Run: headless pygame with SDL's dummy video driver; simulated clock (each Clock.tick advances the game by its frame time, no real sleeping); random seed 0; keys injected as events and as key.get_pressed() state; no mouse input.
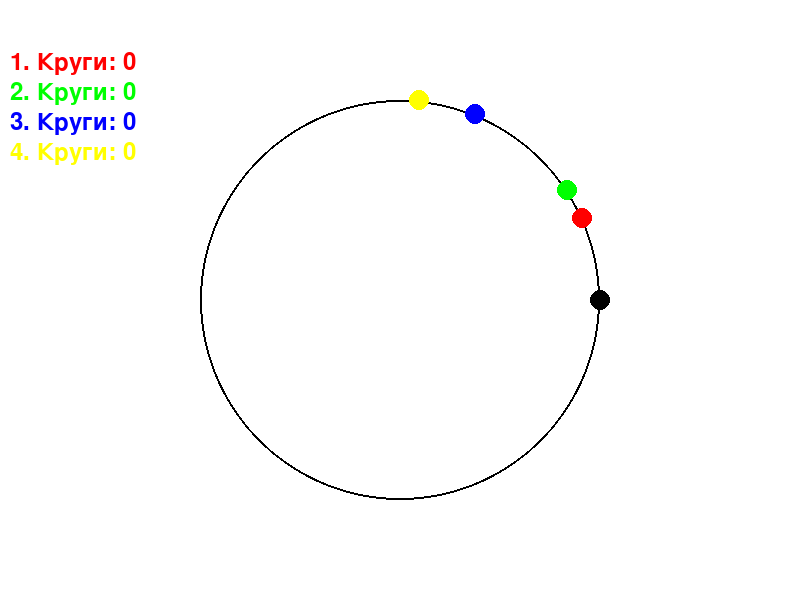
Frame 1 of 4 · flips 1–60 · no input
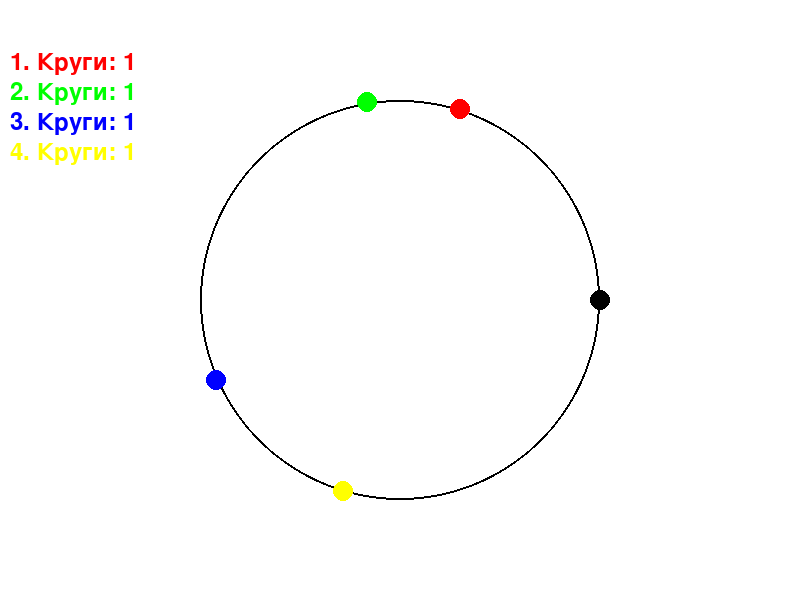
Frame 2 of 4 · flips 61–180 · tapped SPACE, RETURN · held RIGHT (→), D
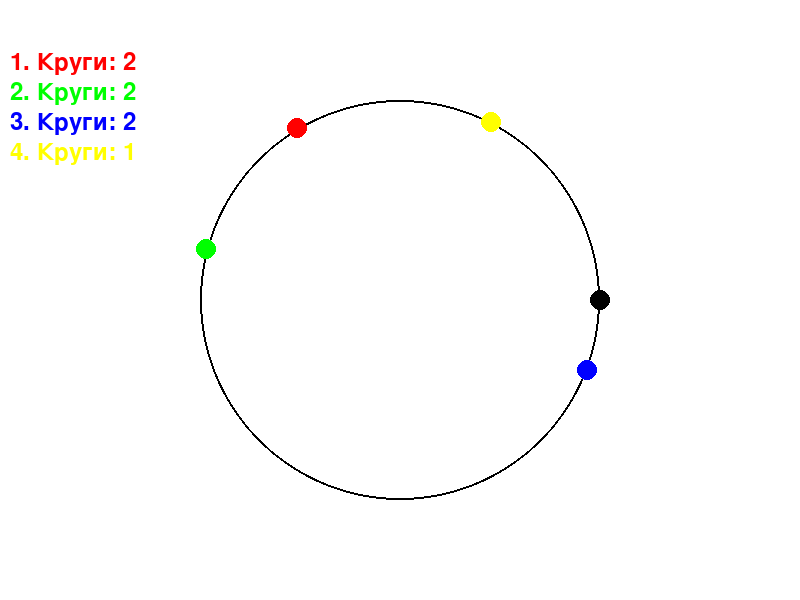
Frame 3 of 4 · flips 181–300 · held DOWN (↓), S
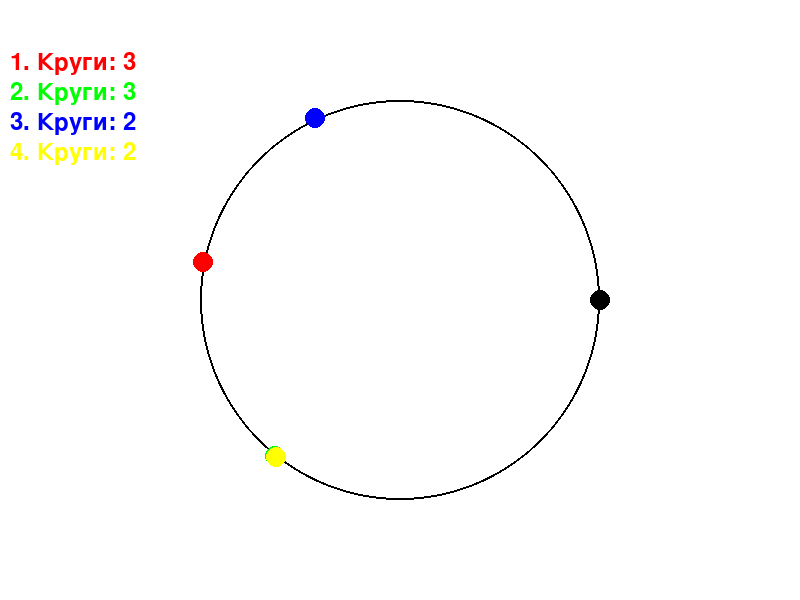
Frame 4 of 4 · flips 301–420 · held LEFT (←), A, UP (↑), W

The pygame program that drew these frames:

import pygame
import random
import math

# Инициализация pygame
pygame.init()

# Параметры экрана
WIDTH, HEIGHT = 800, 600
screen = pygame.display.set_mode((WIDTH, HEIGHT))
pygame.display.set_caption("Круговая гонка")

# Цвета
WHITE = (255, 255, 255)
BLACK = (0, 0, 0)
RED = (255, 0, 0)
GREEN = (0, 255, 0)
BLUE = (0, 0, 255)
YELLOW = (255, 255, 0)

# Параметры круга
CENTER = (WIDTH // 2, HEIGHT // 2)
RADIUS = 200
FINISH_LINE_RADIUS = 10
FINISH_ANGLE = 0  # Угол финишной точки

# Параметры гонки
NUM_PARTICIPANTS = 4
NUM_LAPS = 4
FPS = 60
FORWARD_ONLY_FRAMES = 8 * FPS

# Генерация участников
participants = []
winners = []
colors = [RED, GREEN, BLUE, YELLOW]

for i in range(NUM_PARTICIPANTS):
    participant = {
        "angle": math.pi,                    # Угол начальной позиции (все стартуют на противоположной стороне круга)
        "speed": random.uniform(0.02, 0.05),   # Скорость
        "direction": 1,                        # Направление (1: вперед)
        "laps": 0,                             # Пройденные круги
        "color": colors[i],                    # Цвет участника
        "reverse_time": 0,                     # Оставшееся время движения назад
        "last_reverse": -5 * FPS,              # Последний момент смены направления
        "crossed_finish": False                # Флаг пересечения финишной линии
    }
    participants.append(participant)

# Шрифт для текста
font = pygame.font.Font(None, 36)

# Функция обновления положения участника
def update_position(participant, frame):
    if frame > FORWARD_ONLY_FRAMES:  # Проверяем, прошло ли время движения только вперед
        if participant["reverse_time"] > 0:
            participant["reverse_time"] -= 1
            participant["direction"] = -1
        else:
            participant["direction"] = 1

        # Случайное изменение направления
        if frame - participant["last_reverse"] >= 5 * FPS and random.random() < 0.02:
            participant["reverse_time"] = FPS  # 1 секунда назад
            participant["last_reverse"] = frame

    participant["angle"] += participant["speed"] * participant["direction"]

    # Проверка пересечения финишной линии (угол 0)
    current_angle = participant["angle"] % (2 * math.pi)
    if participant["direction"] == 1 and not participant["crossed_finish"] and FINISH_ANGLE - 0.1 <= current_angle <= FINISH_ANGLE + 0.1:
        participant["laps"] += 1
        participant["crossed_finish"] = True
    elif current_angle > FINISH_ANGLE + 0.1 or current_angle < FINISH_ANGLE - 0.1:
        participant["crossed_finish"] = False

    # Нормализация угла
    if participant["angle"] >= 2 * math.pi:
        participant["angle"] -= 2 * math.pi
    elif participant["angle"] < 0:
        participant["angle"] += 2 * math.pi

# Функция отображения участников
def draw_participants():
    for participant in participants:
        x = CENTER[0] + RADIUS * math.cos(participant["angle"])
        y = CENTER[1] + RADIUS * math.sin(participant["angle"])
        pygame.draw.circle(screen, participant["color"], (int(x), int(y)), 10)

# Функция отображения таблицы лидеров
def draw_leaderboard():
    leaderboard = sorted(participants, key=lambda p: (-p["laps"], -p["angle"]))
    for idx, participant in enumerate(leaderboard):
        text = font.render(f"{idx + 1}. Круги: {participant['laps']}", True, participant["color"])
        screen.blit(text, (10, 50 + idx * 30))


# Функция отображения списка победителей
def draw_winners():
    for idx, participant in enumerate(winners):
        text = font.render(f"{idx + 1}. Победитель: Круги: {participant['laps']}", True, participant["color"])
        screen.blit(text, (10, 300 + idx * 30))


# Функция отображения финишной точки
def draw_finish_line():
    x = CENTER[0] + RADIUS * math.cos(FINISH_ANGLE)
    y = CENTER[1] + RADIUS * math.sin(FINISH_ANGLE)
    pygame.draw.circle(screen, BLACK, (int(x), int(y)), FINISH_LINE_RADIUS)

# Главный цикл игры
clock = pygame.time.Clock()
running = True
frame = 0

while running:
    screen.fill(WHITE)

    # События
    for event in pygame.event.get():
        if event.type == pygame.QUIT:
            running = False

    # Обновление состояния участников
    for participant in participants:
        if participant["laps"] < NUM_LAPS:
            update_position(participant, frame)
        elif participant not in winners:
            winners.append(participant)

    # Отображение круга
    pygame.draw.circle(screen, BLACK, CENTER, RADIUS, 2)

    # Отображение финишной точки
    draw_finish_line()

    # Отображение участников
    draw_participants()

    # Отображение таблицы лидеров
    draw_leaderboard()

    # Отображение списка победителей
    draw_winners()

    # Обновление экрана
    pygame.display.flip()
    clock.tick(FPS)
    frame += 1

# Завершение pygame
pygame.quit()
